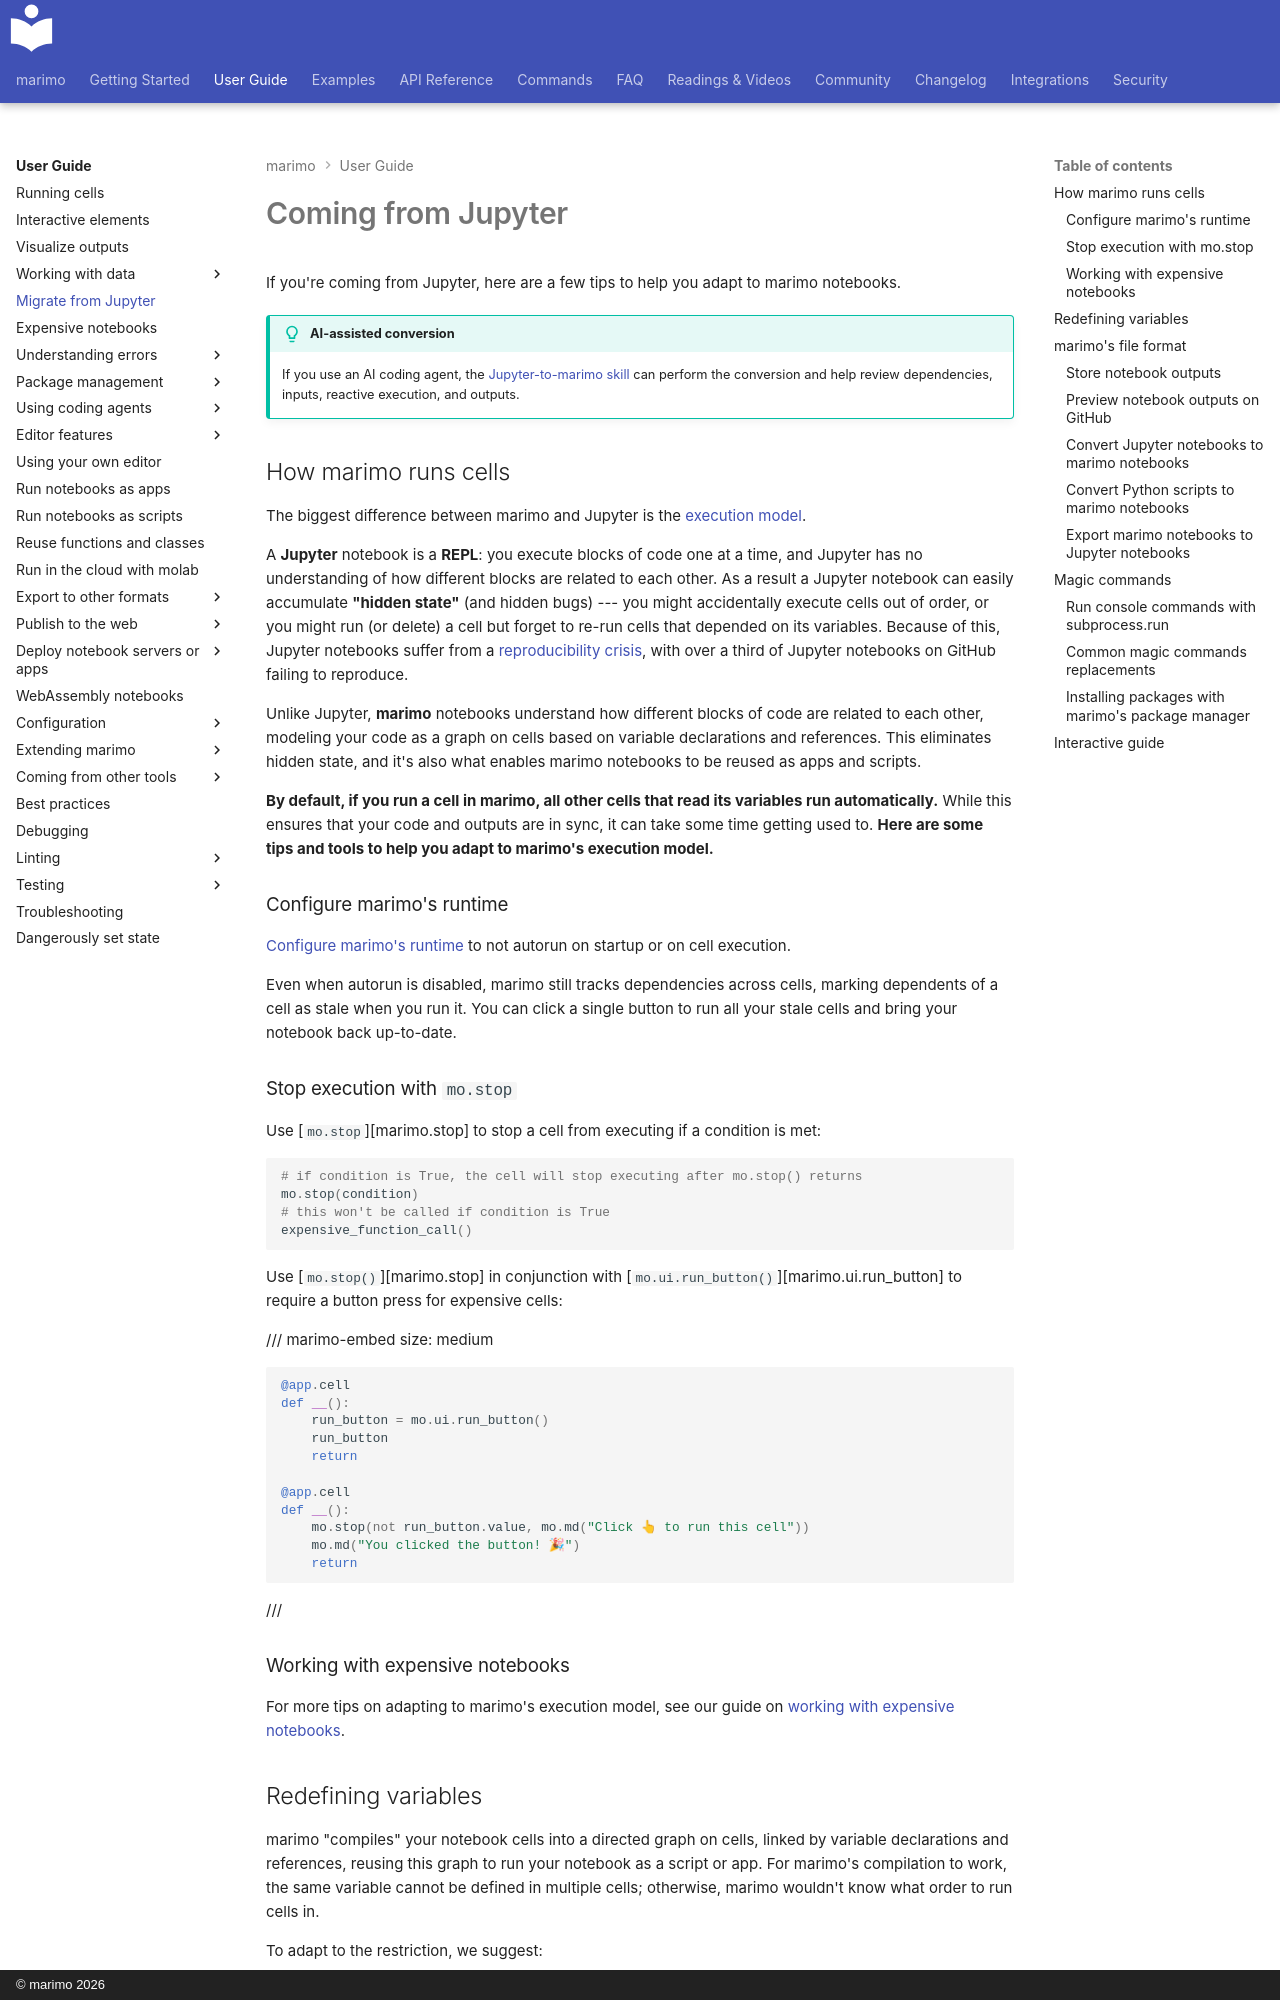

repository: marimo-team/marimo · page: guides/coming_from/jupyter/index.html · generator: mkdocs · copyright: © marimo 2026

# Coming from Jupyter

If you're coming from Jupyter, here are a few tips to help you adapt to marimo
notebooks.

!!! tip "AI-assisted conversion"

    If you use an AI coding agent, the
    [Jupyter-to-marimo skill](https://github.com/marimo-team/skills/tree/main/skills/jupyter-to-marimo)
    can perform the conversion and help review dependencies, inputs, reactive
    execution, and outputs.

## How marimo runs cells

The biggest difference between marimo and Jupyter is the [execution model](../reactivity.md).

A **Jupyter** notebook is a **REPL**: you execute blocks of code one at a time,
and Jupyter has no understanding of how different blocks are related to each
other. As a result a Jupyter notebook can easily
accumulate **"hidden state"** (and hidden bugs) --- you might accidentally execute
cells out of order, or you might run (or delete) a cell but forget to re-run
cells that depended on its variables. Because of this, Jupyter notebooks
suffer from a [reproducibility crisis](../../faq.md#faq-problems), with over
a third of Jupyter notebooks on GitHub failing to reproduce.

Unlike Jupyter, **marimo** notebooks understand how different blocks of
code are related to each other, modeling your code as a graph on cells
based on variable declarations and references. This eliminates hidden
state, and it's also what enables marimo notebooks to be reused as
apps and scripts.

**By default, if you run a cell in marimo, all other cells that read its
variables run automatically.** While this ensures that your code and outputs are
in sync, it can take some time getting used to. **Here are some tips and tools to
help you adapt to marimo's execution model.**

### Configure marimo's runtime

[Configure marimo's runtime](../configuration/runtime_configuration.md) to
not autorun on startup or on cell execution.

Even when autorun is disabled, marimo still tracks dependencies across cells,
marking dependents of a cell as stale when you run it. You can click a single
button to run all your stale cells and bring your notebook back up-to-date.

### Stop execution with `mo.stop`

Use [`mo.stop`][marimo.stop] to stop a cell from executing if a condition
is met:

```python
# if condition is True, the cell will stop executing after mo.stop() returns
mo.stop(condition)
# this won't be called if condition is True
expensive_function_call()
```

Use [`mo.stop()`][marimo.stop] in conjunction with
[`mo.ui.run_button()`][marimo.ui.run_button] to require a button press for
expensive cells:

/// marimo-embed
    size: medium

```python
@app.cell
def __():
    run_button = mo.ui.run_button()
    run_button
    return

@app.cell
def __():
    mo.stop(not run_button.value, mo.md("Click 👆 to run this cell"))
    mo.md("You clicked the button! 🎉")
    return
```

///
